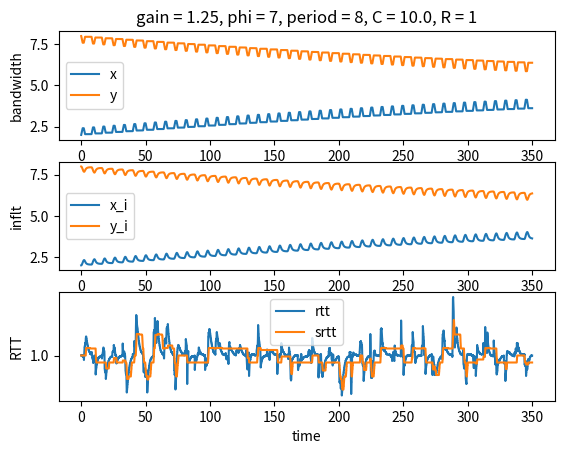

The matplotlib source for this figure:
#!/opt/homebrew/bin/python3

import numpy as np
import matplotlib.pyplot as plt
from scipy.integrate import odeint
from matplotlib.ticker import MultipleLocator

C, R, g, phi, period = 10.0, 1, 1.25, 7, 8
# 定义周期函数
def periodic_function(t, period):
    step = 0.25 / (period / 2)
    position = t % period
    if position < period / 2:
        return 1 + position * step
    else:
        return 1.25 - (position - period / 2) * step

def custom_periodic_function(x, period = 8):
    if int(x) % period  <= 1:
        return g
    elif 1 < int(x) % period <= period:
        return 1
    else:
        return 1

def bbr_model(variables, t):
    x, y, x_i, y_i = variables
    g_x = custom_periodic_function(t, period = 8)
    g_y = custom_periodic_function(t + phi, period = 8)

    dxdt = C * (g_x * x / (g_x * x + g_y * y)) - x
    dydt = C * (g_y * y / (g_y * y + g_x * x)) - y
    dx_idt = x * R - x_i
    dy_idt = y * R - y_i
    return [dxdt, dydt, dx_idt, dy_idt]

initial_conditions = [2.0, 8.0, 2.0, 8.0]

t = np.linspace(0, 350, 22000)

solution = odeint(bbr_model, initial_conditions, t)

x = solution[:, 0]
y = solution[:, 1]
x_i = solution[:, 2]
y_i = solution[:, 3]

r = (x_i + y_i) / C
alpha = 0.02
r_ema = [r[0]]
for i in range(1, len(r)):
    r_ema.append(alpha * r[i] + (1 - alpha) * r_ema[i - 1])

fig, a = plt.subplots(3, 1)
a[0].plot(t, x, label='x')
a[0].plot(t, y, label='y')
a[0].set_ylabel('bandwidth')
a[0].set_title(f'gain = {g}, phi = {phi}, period = {period}, C = {C}, R = {R}')
a[0].legend()

a[1].plot(t, x_i, label='x_i')
a[1].plot(t, y_i, label='y_i')
a[1].set_xlabel('time')
a[1].set_ylabel('inflt')
a[1].legend()

a[2].plot(t, r, label='rtt')
a[2].plot(t, r_ema, label='srtt')
a[2].yaxis.set_major_locator(MultipleLocator(0.5))
a[2].set_xlabel('time')
a[2].set_ylabel('RTT')
a[2].legend()

plt.show()
